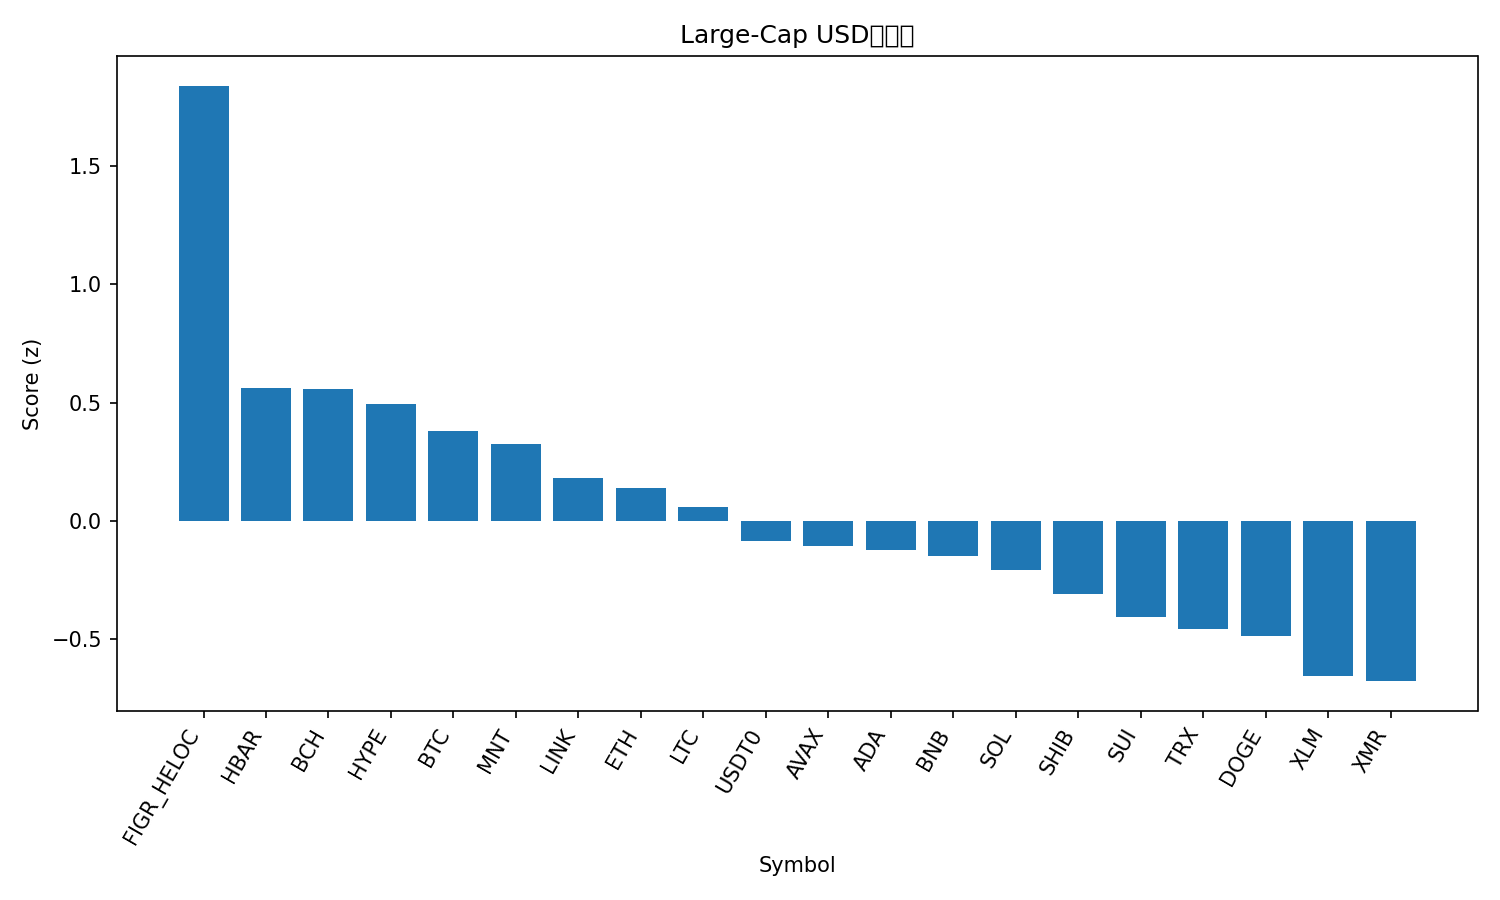

Values plotted in this chart, from the file beside it:
rank, name, symbol, price, pct_1h, pct_24h, pct_7d, pct_1h_vs_btc, pct_24h_vs_btc, pct_7d_vs_btc, market_cap_rank, market_cap, volume_usd, score
1, Figure Heloc, FIGR_HELOC, 1.0, 0.0, 412.6, 0.0, -0.1182, 410.8, -3.899, 15, 13254517547, 1500, 1.838
2, Hedera, HBAR, 0.1789, 0.2241, 3.185, 4.225, 0.1059, 1.355, 0.3263, 29, 7600139457, 127500721, 0.5615
3, Bitcoin Cash, BCH, 554.3, 0.03004, 9.243, 16.46, -0.08817, 7.413, 12.56, 18, 11056853747, 500711552, 0.5585
4, Hyperliquid, HYPE, 47.38, -0.1086, 10.13, 23.64, -0.2268, 8.3, 19.74, 16, 12825311319, 611928218, 0.4922
5, Bitcoin, BTC, 113670, 0.1182, 1.83, 3.899, 0.0, 0.0, 0.0, 1, 2267179300767, 34377306729, 0.3786
6, Mantle, MNT, 1.75, 0.2361, 4.748, -4.536, 0.1179, 2.918, -8.434, 35, 5689535338, 147263879, 0.3259
7, Chainlink, LINK, 18.15, 0.04751, -0.04713, 4.262, -0.07071, -1.877, 0.3633, 17, 12645799256, 571391107, 0.1795
8, Ethereum, ETH, 4071, 0.03581, 2.855, 1.694, -0.08241, 1.025, -2.205, 2, 491372265015, 20515203538, 0.1373
9, Litecoin, LTC, 99.05, -0.03074, 2.095, 5.348, -0.149, 0.2648, 1.45, 30, 7572677308, 386966332, 0.05828
10, USDT0, USDT0, 1.0, -0.01523, 0.008622, 0.006459, -0.1334, -1.821, -3.892, 31, 7179050165, 280224451, -0.08256
11, Avalanche, AVAX, 20.28, 0.00343, 2.439, -2.427, -0.1148, 0.6086, -6.325, 26, 8639888904, 484219606, -0.1062
12, Cardano, ADA, 0.6733, -0.06605, 2.473, 1.837, -0.1843, 0.643, -2.061, 11, 24609323387, 622044150, -0.1206
13, BNB, BNB, 1128, -0.05633, 1.007, 0.3623, -0.1745, -0.8229, -3.536, 4, 156917005913, 1460907985, -0.1496
14, Solana, SOL, 198.8, -0.1527, 2.281, 4.619, -0.2709, 0.4512, 0.7199, 6, 109230314419, 3979390245, -0.2075
15, Shiba Inu, SHIB, 1.046e-05, -0.1784, 2.5, 3.418, -0.2966, 0.6695, -0.4812, 34, 6164822181, 118525338, -0.3087
16, Sui, SUI, 2.63, -0.1837, 3.196, 0.4651, -0.3019, 1.365, -3.434, 22, 9542703631, 647259206, -0.4055
17, TRON, TRX, 0.299, -0.09807, 0.1545, -6.663, -0.2163, -1.676, -10.56, 10, 28310051002, 724849167, -0.458
18, Dogecoin, DOGE, 0.202, -0.2514, 2.33, 2.584, -0.3696, 0.5001, -1.315, 9, 30596136114, 1238168750, -0.4844
19, Stellar, XLM, 0.3279, -0.3219, 0.2131, 2.276, -0.4401, -1.617, -1.623, 20, 10503317974, 139114227, -0.6543
20, Monero, XMR, 348.2, -0.4522, 3.605, 9.962, -0.5704, 1.775, 6.064, 32, 6426995246, 171302504, -0.6763
21, XRP, XRP, 2.61, -0.5491, -0.3366, 8.35, -0.6673, -2.167, 4.451, 5, 156694448854, 2984306092, -0.938
